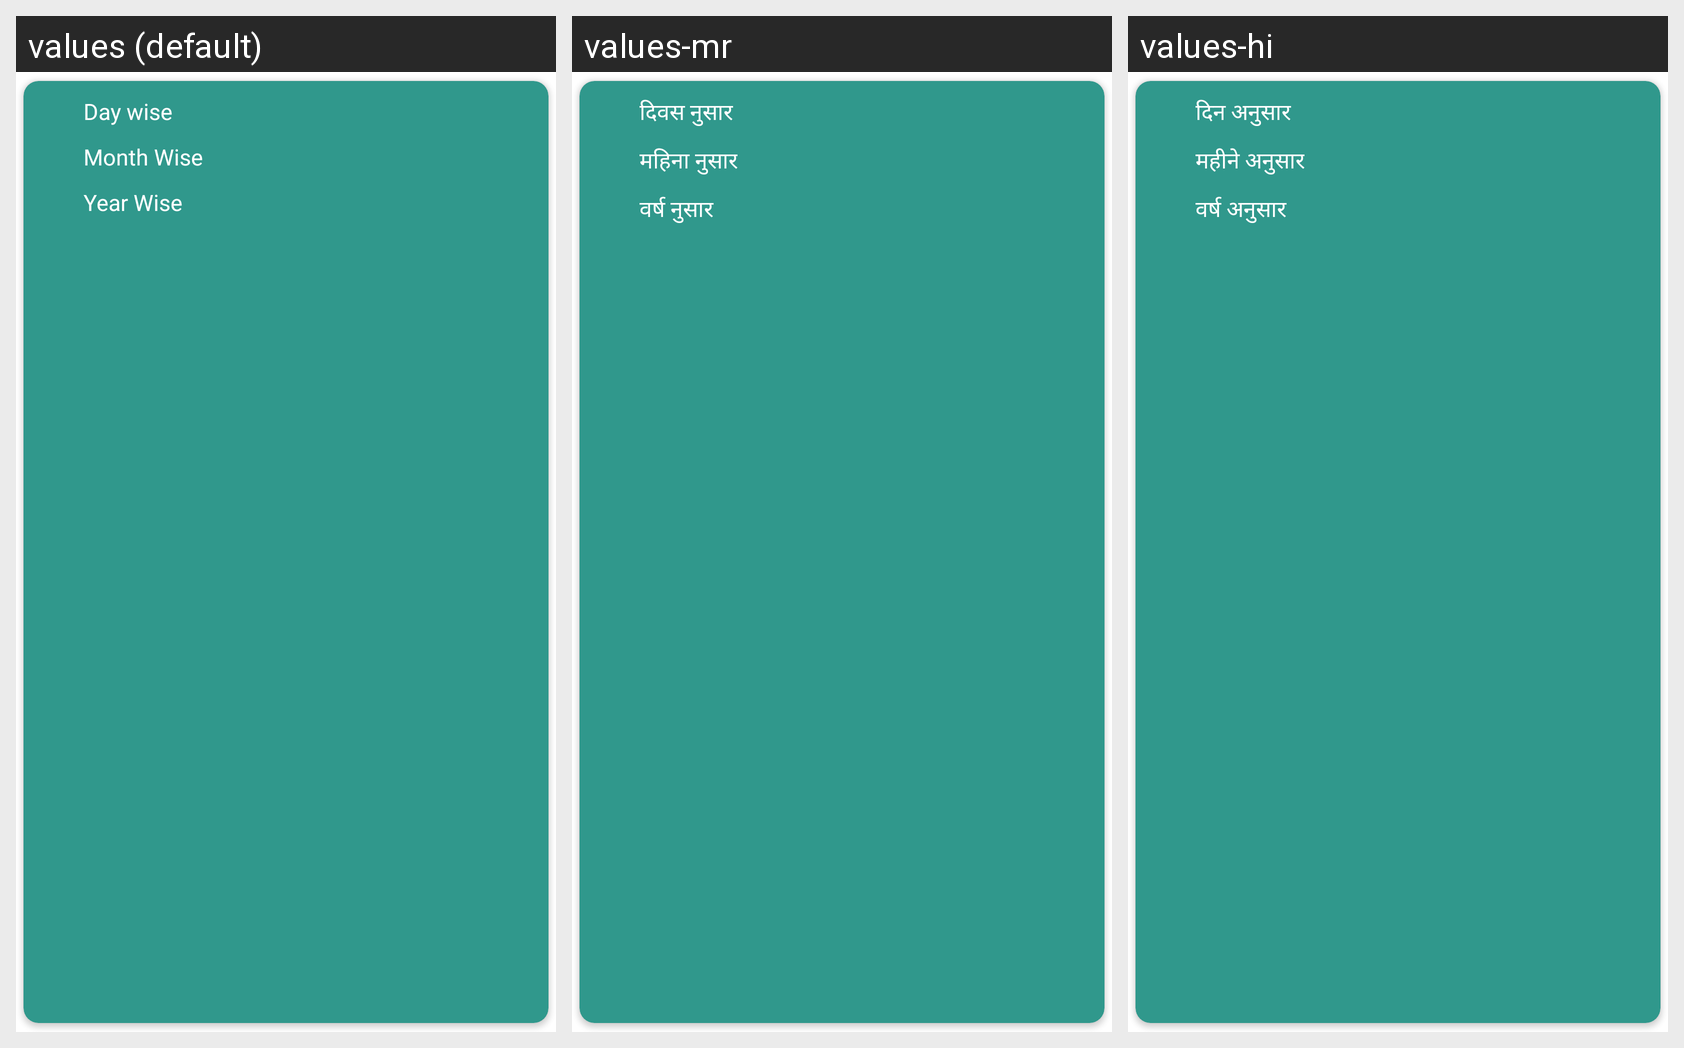

Locale-by-locale string values for the Android screen shown in this grid:
Android screen res/layout/sale_wise_dialog.xml rendered under 3 locales, left to right: values (default), values-mr, values-hi. Device: Nexus 5 (rendered at 1080×1920; each locale shown at half size, 540×960, under a caption strip naming it); theme AppTheme.
Strings drawn on this screen, with the default value and each locale's value (text and hints the layout hard-codes, and strings that could not be matched under every locale, appear in the picture but are not listed):

ui_day_wise
  values: Day wise
  values-mr: दिवस नुसार
  values-hi: दिन अनुसार

ui_month_wise
  values: Month Wise
  values-mr: महिना नुसार
  values-hi: महीने अनुसार

ui_year_wise
  values: Year Wise
  values-mr: वर्ष नुसार
  values-hi: वर्ष अनुसार
